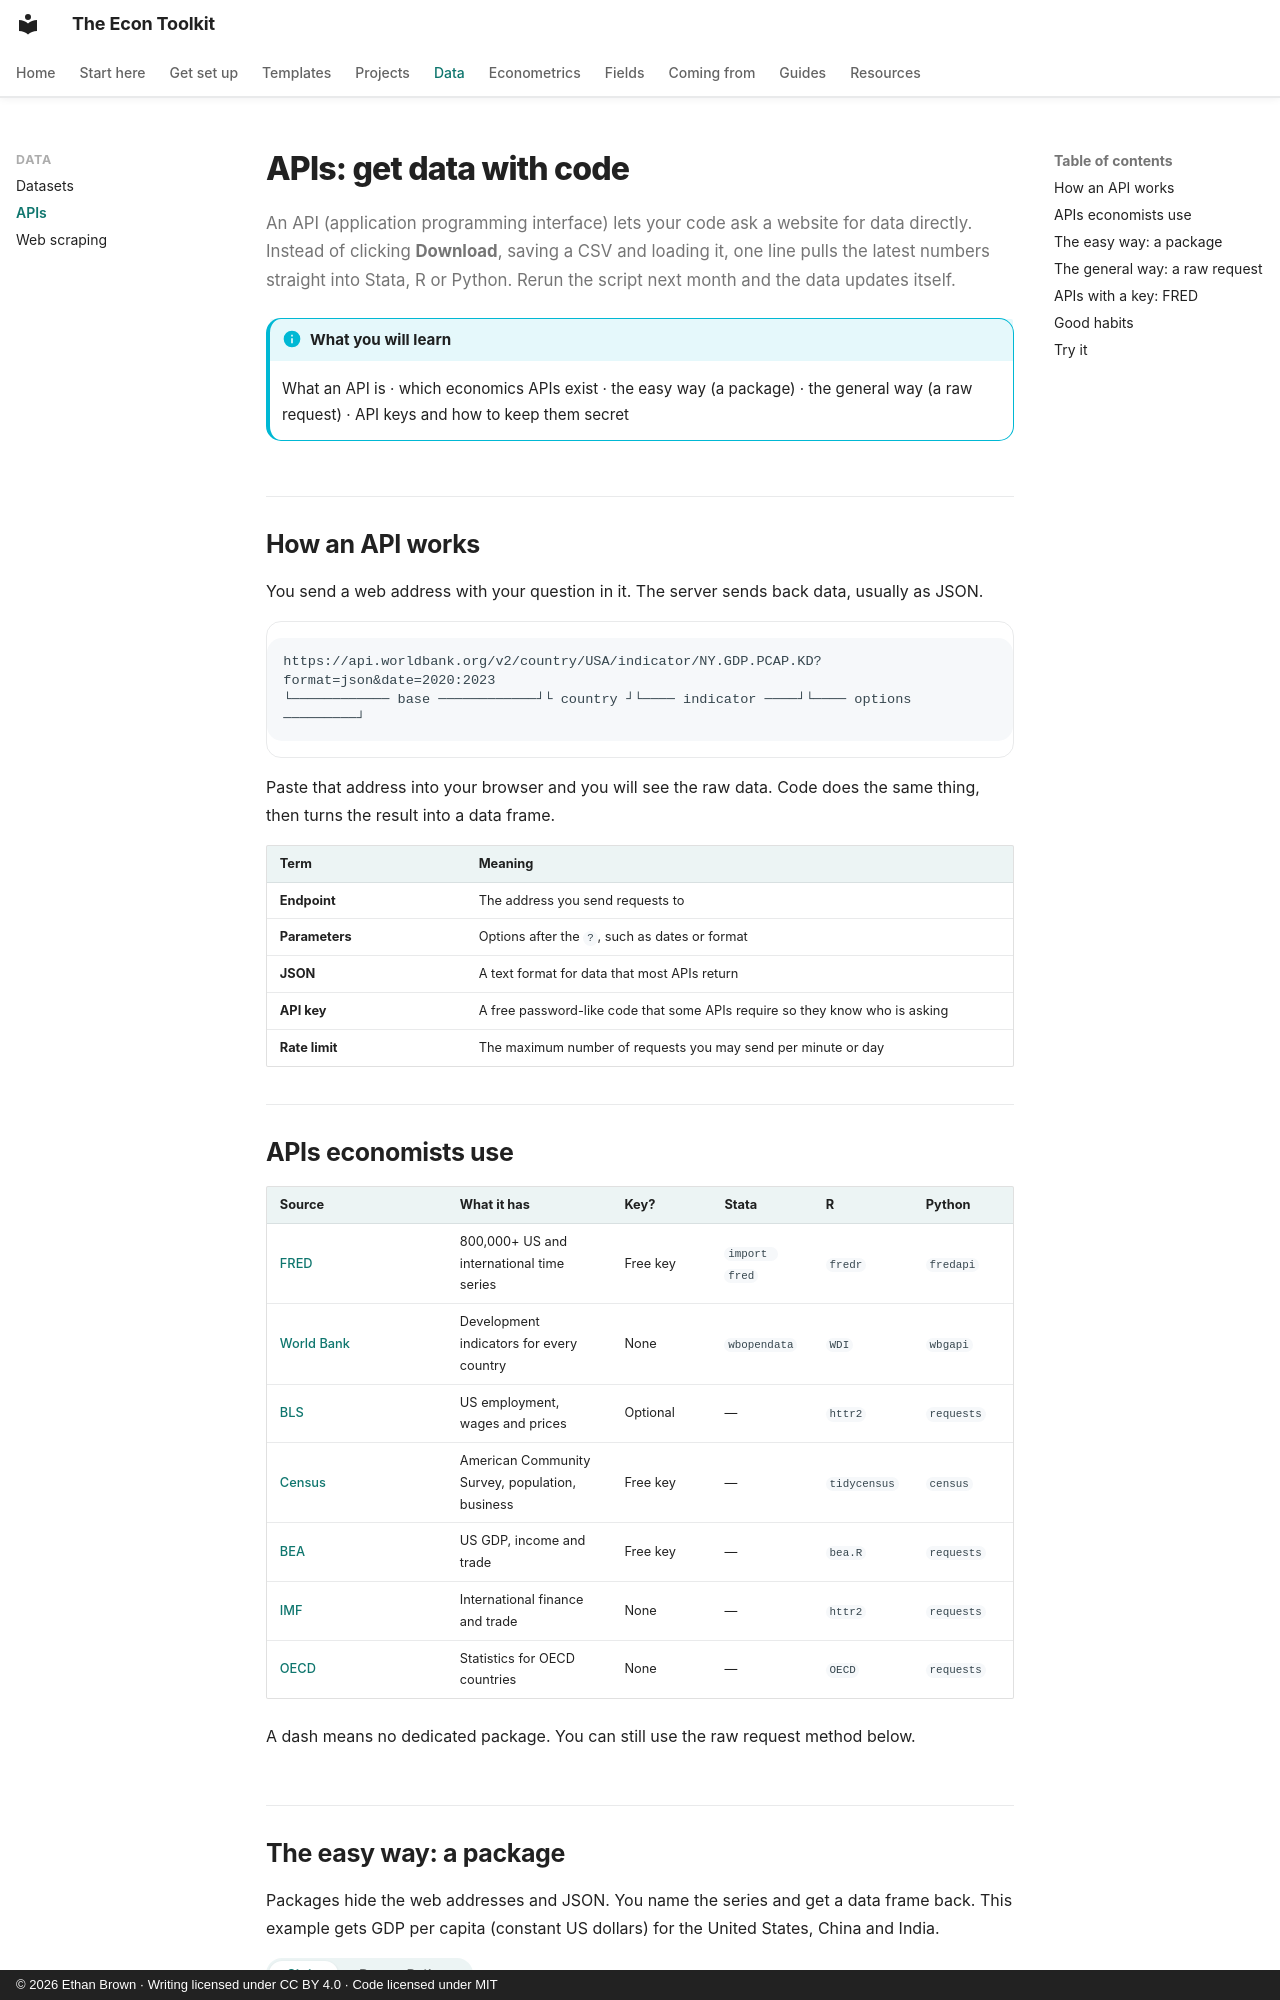

repository: ethanbrownecon/econ-toolkit · page: data/apis/index.html · generator: mkdocs · copyright: © 2026 Ethan Brown · Writing licensed under CC BY 4.0 · Code licensed under MIT

# APIs: get data with code

An API (application programming interface) lets your code ask a website for data directly. Instead of clicking **Download**, saving a CSV and loading it, one line pulls the latest numbers straight into Stata, R or Python. Rerun the script next month and the data updates itself.

!!! info "What you will learn"
    What an API is · which economics APIs exist · the easy way (a package) · the general way (a raw request) · API keys and how to keep them secret

## How an API works

You send a web address with your question in it. The server sends back data, usually as JSON.

```text
https://api.worldbank.org/v2/country/USA/indicator/NY.GDP.PCAP.KD?format=json&date=2020:2023
└──────────── base ────────────┘└ country ┘└──── indicator ────┘└──── options ─────────┘
```

Paste that address into your browser and you will see the raw data. Code does the same thing, then turns the result into a data frame.

| Term | Meaning |
|---|---|
| **Endpoint** | The address you send requests to |
| **Parameters** | Options after the `?`, such as dates or format |
| **JSON** | A text format for data that most APIs return |
| **API key** | A free password-like code that some APIs require so they know who is asking |
| **Rate limit** | The maximum number of requests you may send per minute or day |

## APIs economists use

| Source | What it has | Key? | Stata | R | Python |
|---|---|---|---|---|---|
| [FRED](https://fred.stlouisfed.org/docs/api/fred/) | 800,000+ US and international time series | Free key | `import fred` | `fredr` | `fredapi` |
| [World Bank](https://datahelpdesk.worldbank.org/knowledgebase/articles/889392) | Development indicators for every country | None | `wbopendata` | `WDI` | `wbgapi` |
| [BLS](https://www.bls.gov/developers/) | US employment, wages and prices | Optional | — | `httr2` | `requests` |
| [Census](https://www.census.gov/data/developers.html) | American Community Survey, population, business | Free key | — | `tidycensus` | `census` |
| [BEA](https://apps.bea.gov/api/) | US GDP, income and trade | Free key | — | `bea.R` | `requests` |
| [IMF](https://data.imf.org/) | International finance and trade | None | — | `httr2` | `requests` |
| [OECD](https://data-explorer.oecd.org/) | Statistics for OECD countries | None | — | `OECD` | `requests` |

A dash means no dedicated package. You can still use the raw request method below.
